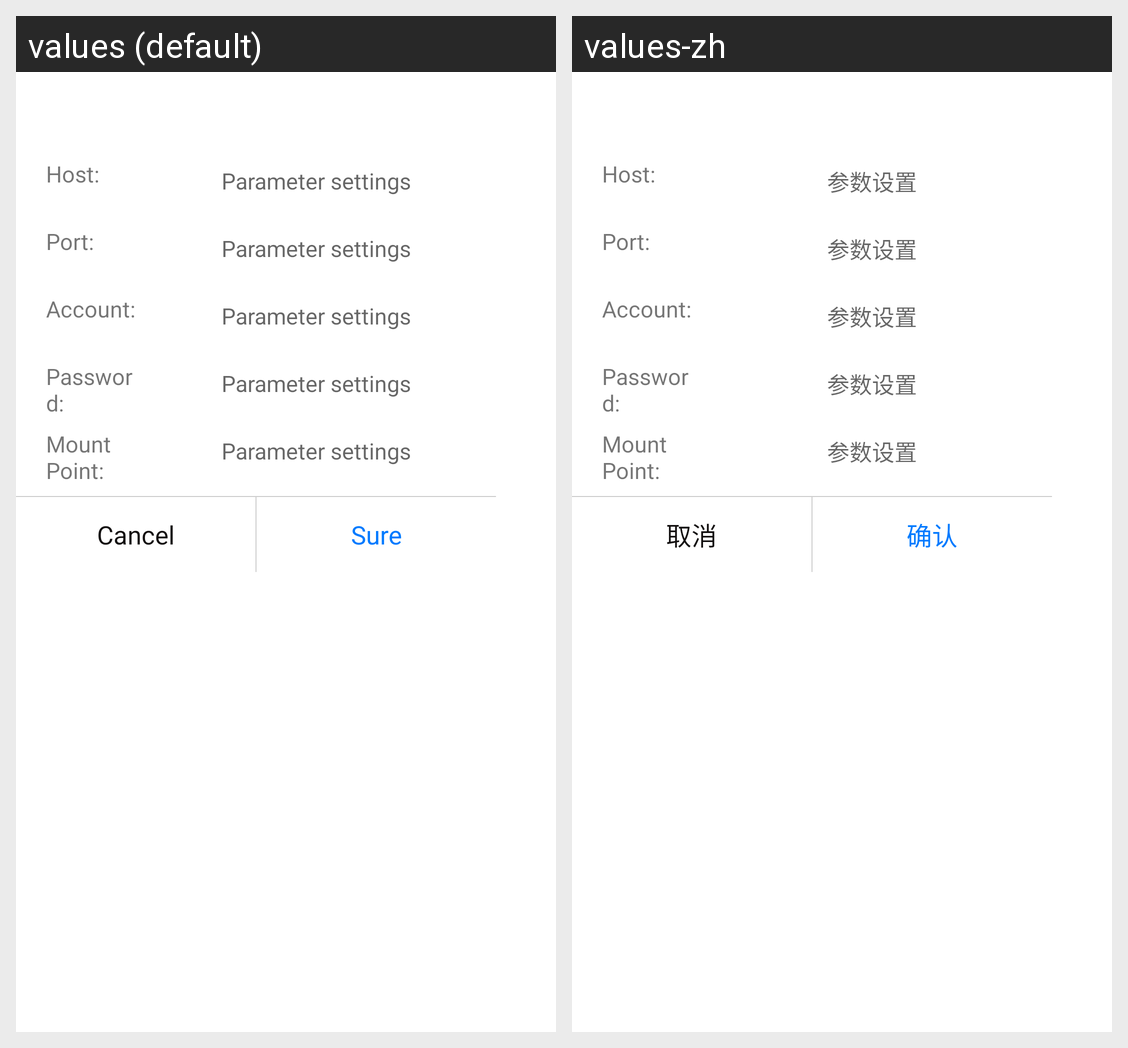

The Android screen above is rendered under two locales of the same app. Produce the string resources it draws, with the default and per-locale values.
Android screen res/layout/sdk_rtk_author_layout_dialog.xml rendered under 2 locales, left to right: values (default), values-zh. Device: Nexus 5 (rendered at 1080×1920; each locale shown at half size, 540×960, under a caption strip naming it); theme Theme.MaterialComponents.DayNight.NoActionBar.
Strings drawn on this screen, with the default value and each locale's value (text and hints the layout hard-codes, and strings that could not be matched under every locale, appear in the picture but are not listed):

debug_parameter_settings
  values: Parameter settings
  values-zh: 参数设置

sdk_text_cancel
  values: Cancel
  values-zh: 取消

debug_confirm
  values: Sure
  values-zh: 确认
